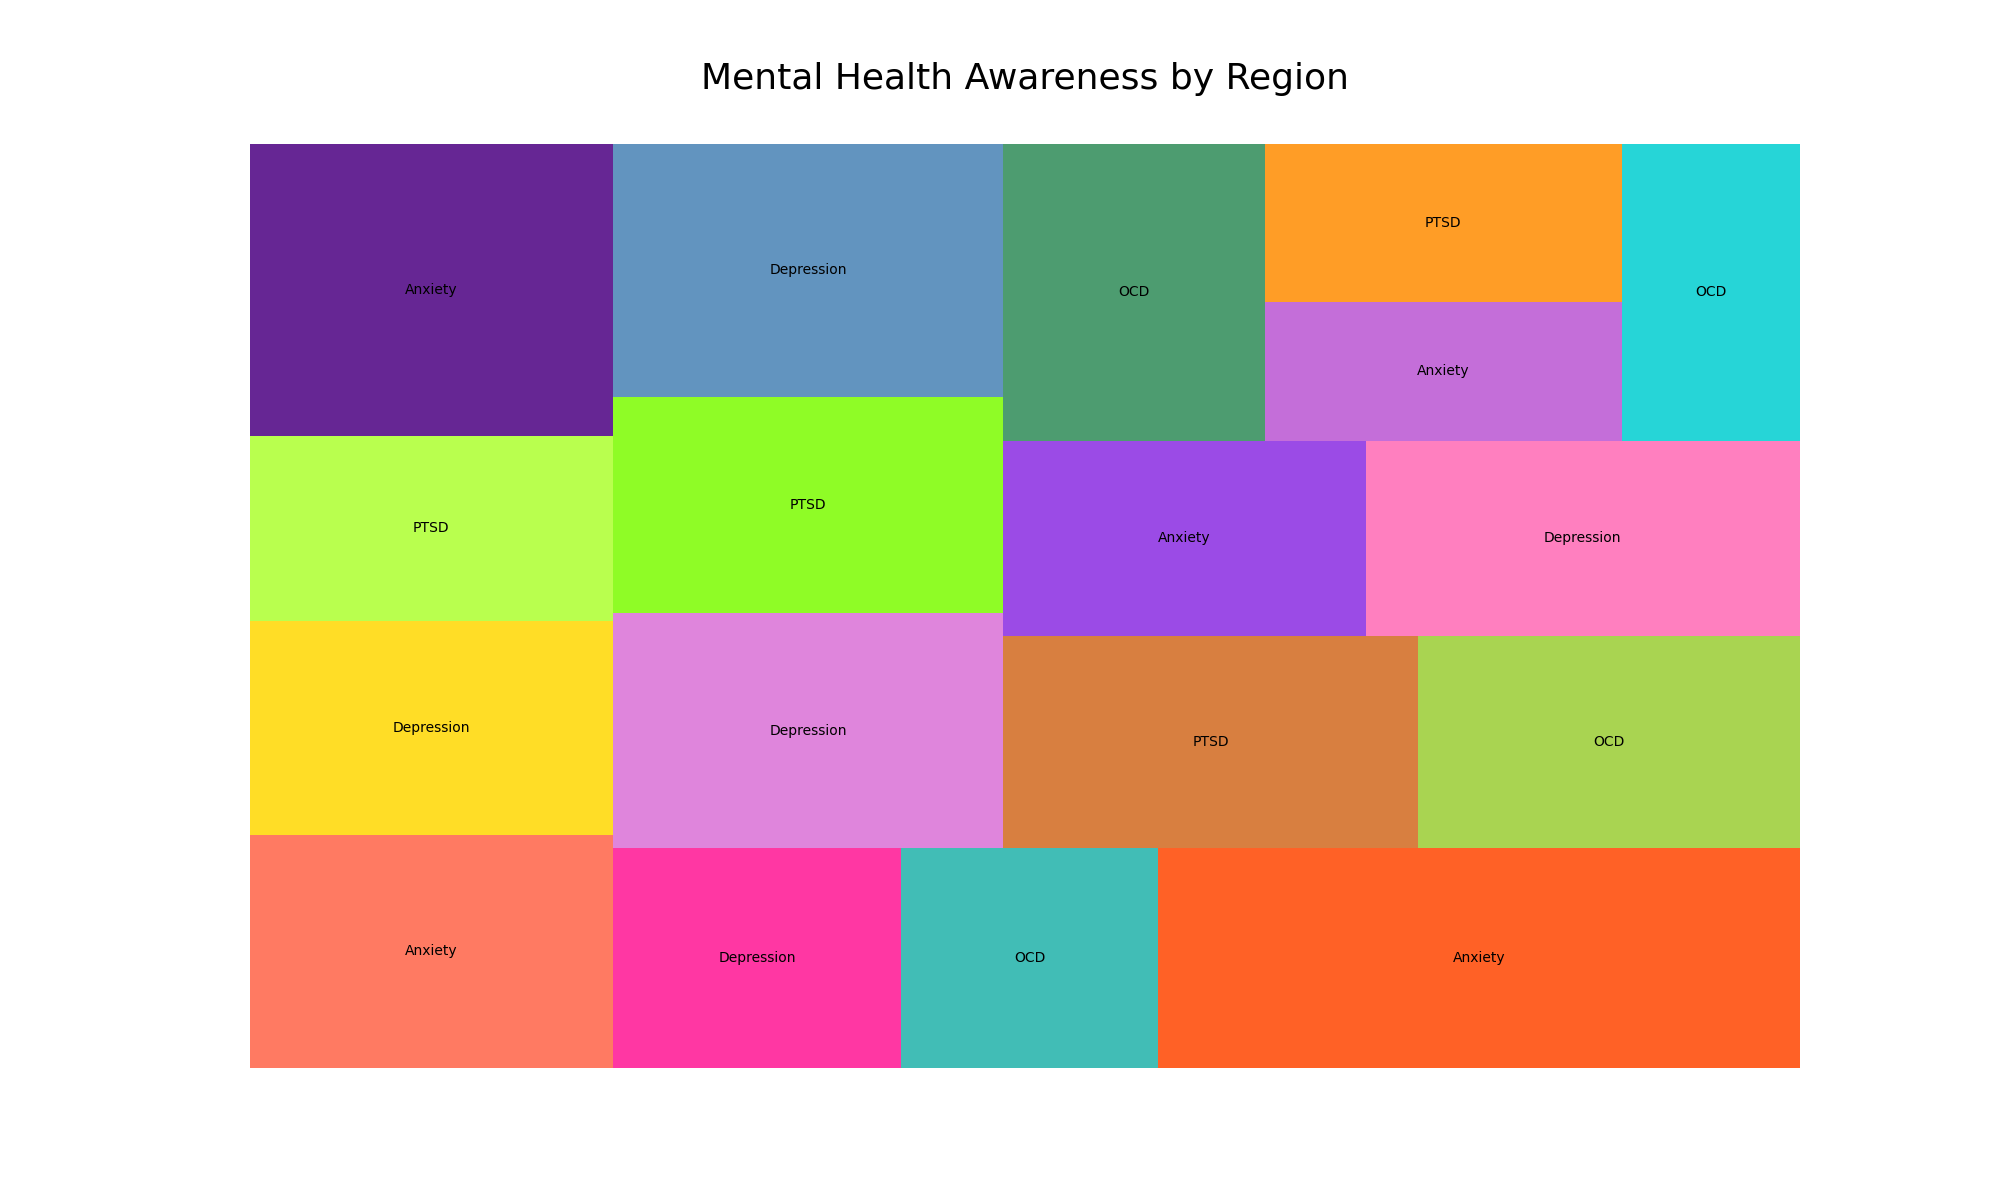

Values plotted in this chart, from the file beside it:
Region, Mental_Health_Issue, Incidents
North America, Anxiety, 1200
North America, Depression, 1100
North America, PTSD, 950
Europe, Anxiety, 1500
Europe, Depression, 900
Europe, OCD, 800
Asia, Anxiety, 2000
Asia, Depression, 1300
Asia, PTSD, 1200
South America, Depression, 1400
South America, PTSD, 1250
South America, OCD, 1150
Africa, Anxiety, 1000
Africa, Depression, 1200
Africa, OCD, 1100
Oceania, Anxiety, 700
Oceania, PTSD, 800
Oceania, OCD, 750
